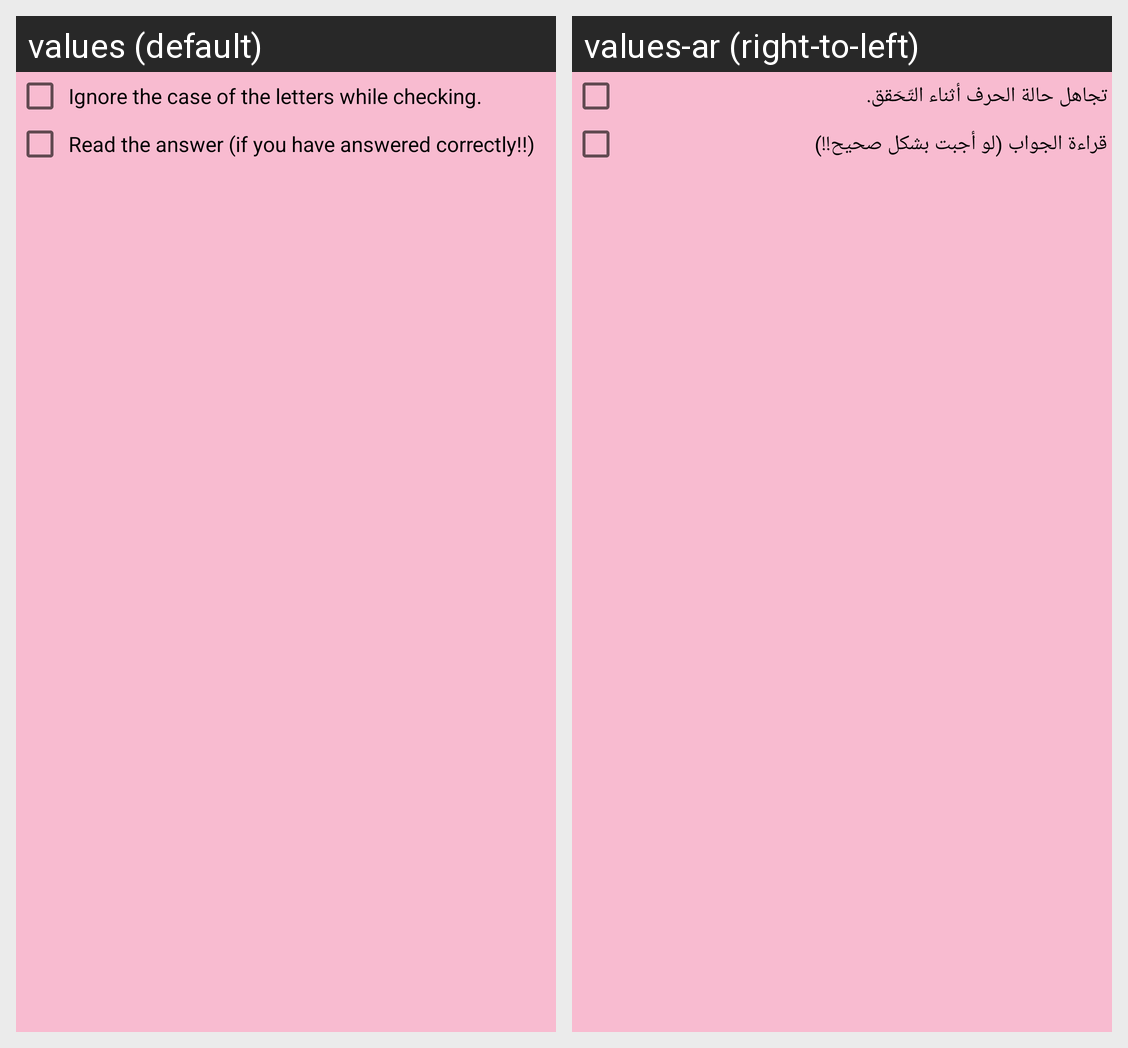

Locale-by-locale string values for the Android screen shown in this grid:
Android screen res/layout/field_options_dialog_fragment.xml rendered under 2 locales, left to right: values (default), values-ar (right-to-left). Device: Nexus 5 (rendered at 1080×1920; each locale shown at half size, 540×960, under a caption strip naming it); theme MyMaterialTheme.
Strings drawn on this screen, with the default value and each locale's value (text and hints the layout hard-codes, and strings that could not be matched under every locale, appear in the picture but are not listed):

ignore_case
  values: Ignore the case of the letters while checking.
  values-ar: تجاهل حالة الحرف أثناء التّحَقق.

read_answer
  values: Read the answer (if you have answered correctly!!)
  values-ar: قراءة الجواب (لو أجبت بشكل صحيح!!)
